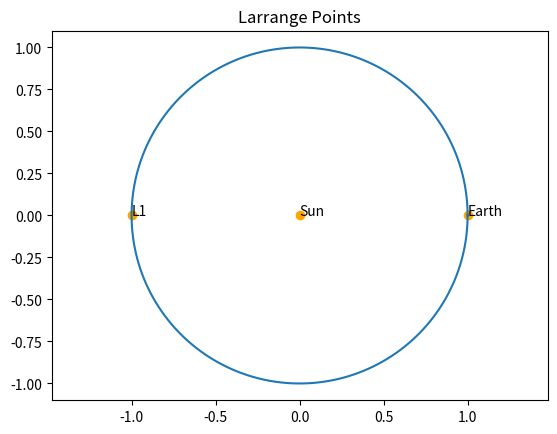

Write the Python code that produced this figure.
import  numpy as np
import matplotlib.pyplot as plt

theta = np.linspace(0,2*np.pi,400)
plt.plot(np.cos(theta),
         np.sin(theta))
plt.scatter([1,0,-1],[0,0,0],c='orange')
plt.text(0,0,'Sun'); plt.text(1,0,'Earth')
plt.text(-1,0,'L1')
plt.axis('equal'); plt.title('Larrange Points')
plt.show()
